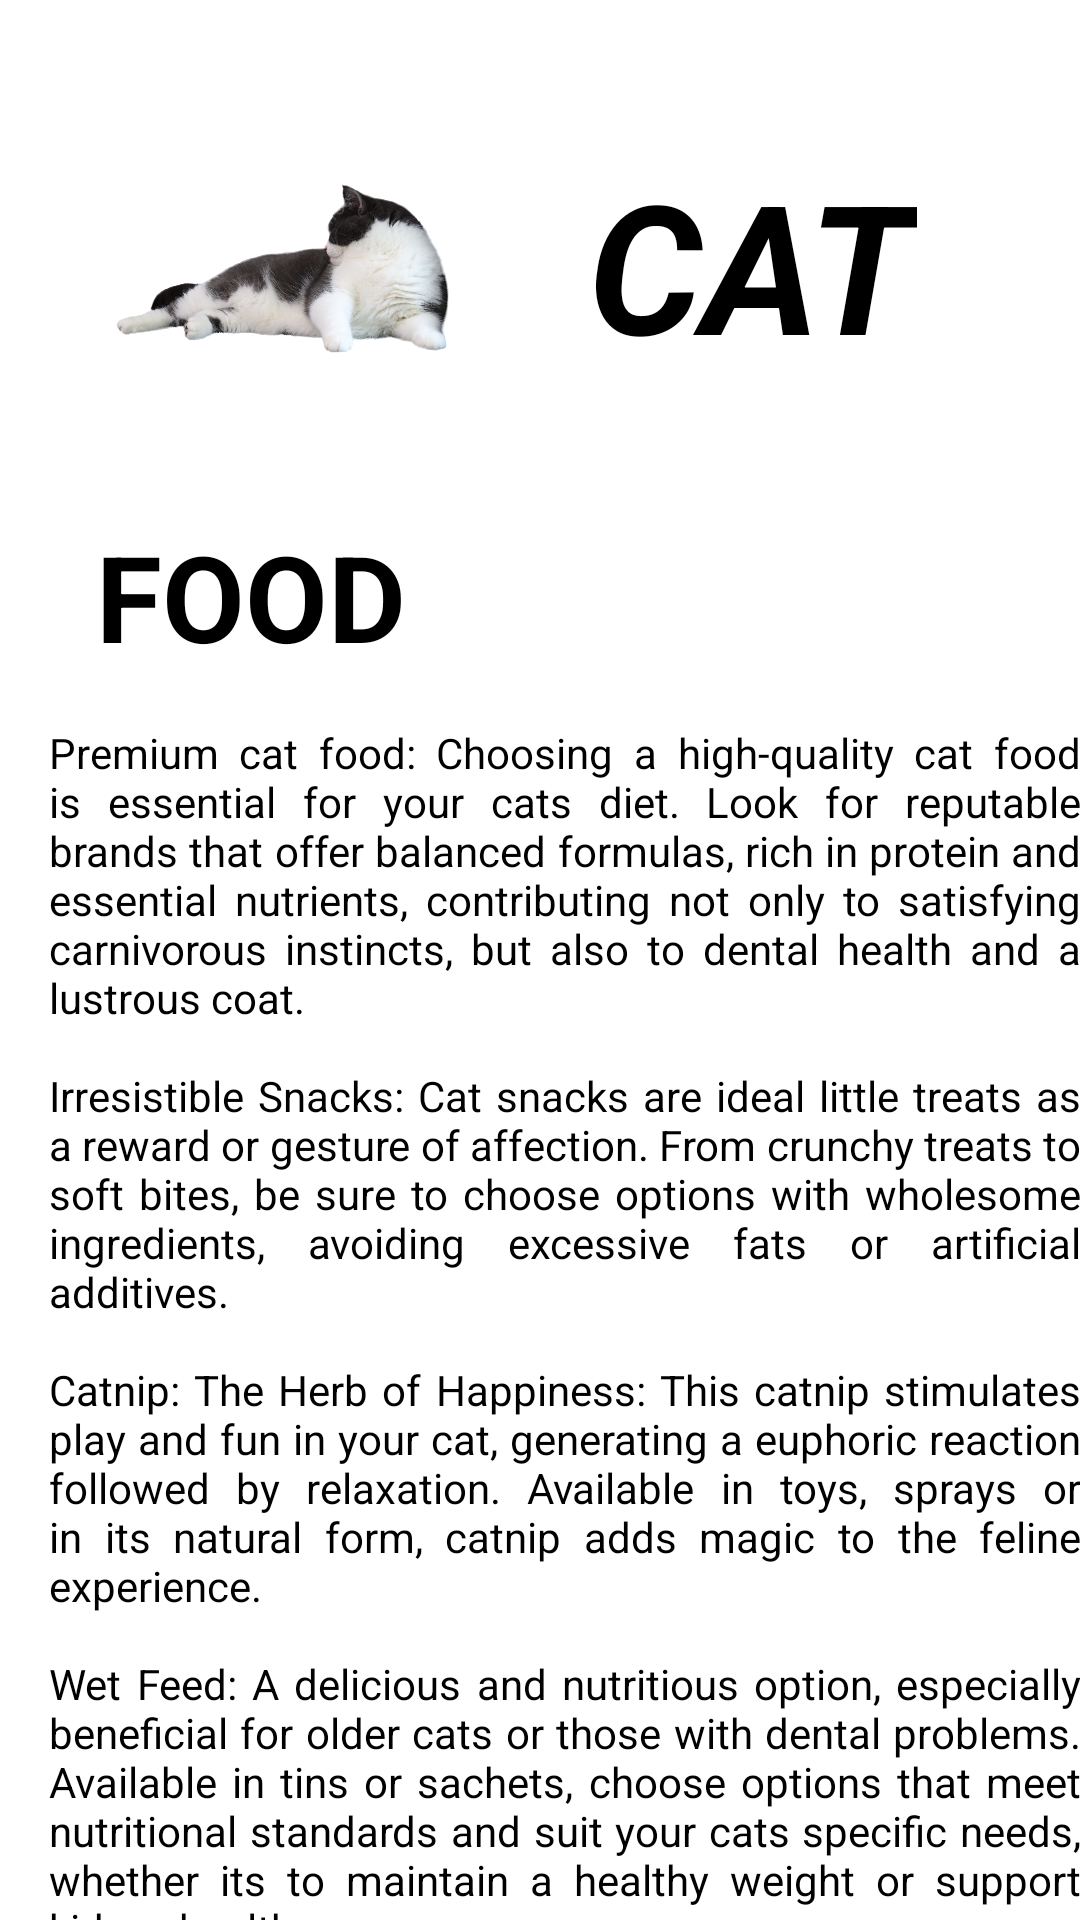

The Android layout XML behind this screen, and the referenced resources:
<!-- AndroidManifest.xml: application theme Theme.MyProject -->
<!-- res/layout/fragment_cat.xml -->
<?xml version="1.0" encoding="utf-8"?>
<androidx.core.widget.NestedScrollView xmlns:app="http://schemas.android.com/apk/res-auto"
    xmlns:tools="http://schemas.android.com/tools"
    android:layout_width="match_parent"
    android:layout_height="match_parent"
    xmlns:android="http://schemas.android.com/apk/res/android"
    android:theme="@style/Theme.MyProject">

    <androidx.constraintlayout.widget.ConstraintLayout
        android:layout_width="match_parent"
        android:layout_height="match_parent"
        tools:context=".fragments.CatFragment">

        <ImageView
            android:id="@+id/imageView2"
            android:layout_width="124dp"
            android:layout_height="115dp"
            android:layout_marginStart="32dp"
            android:layout_marginTop="32dp"
            android:src="@drawable/cat_image"
            app:layout_constraintStart_toStartOf="parent"
            app:layout_constraintTop_toTopOf="parent" />

        <TextView
            android:id="@+id/textView"
            android:layout_width="wrap_content"
            android:layout_height="wrap_content"
            android:layout_gravity="center|top"
            android:layout_marginStart="40dp"
            android:layout_marginTop="48dp"
            android:text="@string/gatos"
            android:textSize="60dp"
            android:textStyle="bold|italic"
            app:layout_constraintStart_toEndOf="@+id/imageView2"
            app:layout_constraintTop_toTopOf="parent" />

        <TextView
            android:id="@+id/textView8"
            android:layout_width="wrap_content"
            android:layout_height="wrap_content"
            android:layout_marginStart="32dp"
            android:layout_marginTop="44dp"
            android:text="@string/comida"
            android:textSize="40dp"
            android:textStyle="bold"
            app:layout_constraintStart_toStartOf="parent"
            app:layout_constraintTop_toBottomOf="@+id/textView" />

        <TextView
            android:id="@+id/textView9"
            android:layout_width="344dp"
            android:layout_height="match_parent"
            android:layout_marginStart="32dp"
            android:layout_marginTop="16dp"
            android:layout_marginEnd="32dp"
            android:justificationMode="inter_word"
            android:text="@string/comidaGato"
            app:layout_constraintEnd_toEndOf="parent"
            app:layout_constraintHorizontal_bias="0.333"
            app:layout_constraintStart_toStartOf="parent"
            app:layout_constraintTop_toBottomOf="@+id/textView8" />

        <TextView
            android:id="@+id/textView11"
            android:layout_width="wrap_content"
            android:layout_height="wrap_content"
            android:layout_marginStart="32dp"
            android:layout_marginTop="16dp"
            android:text="@string/accesorios"
            android:textSize="40dp"
            android:textStyle="bold"
            app:layout_constraintStart_toStartOf="parent"
            app:layout_constraintTop_toBottomOf="@+id/textView9" />

        <TextView
            android:id="@+id/textView10"
            android:layout_width="344dp"
            android:layout_height="match_parent"
            android:layout_marginStart="32dp"
            android:layout_marginTop="12dp"
            android:layout_marginEnd="32dp"
            android:justificationMode="inter_word"
            android:text="@string/accesoriosGato"
            app:layout_constraintEnd_toEndOf="parent"
            app:layout_constraintHorizontal_bias="0.25"
            app:layout_constraintStart_toStartOf="parent"
            app:layout_constraintTop_toBottomOf="@+id/textView11" />

        <TextView
            android:id="@+id/textView13"
            android:layout_width="wrap_content"
            android:layout_height="match_parent"
            android:layout_marginStart="32dp"
            android:layout_marginTop="24dp"
            android:text="@string/higiene"
            android:textSize="40dp"
            android:textStyle="bold"
            app:layout_constraintStart_toStartOf="parent"
            app:layout_constraintTop_toBottomOf="@+id/textView10" />

        <TextView
            android:id="@+id/textView12"
            android:layout_width="344dp"
            android:layout_height="match_parent"
            android:layout_marginStart="32dp"
            android:layout_marginTop="28dp"
            android:layout_marginEnd="32dp"
            android:justificationMode="inter_word"
            android:text="@string/higieneGato"
            app:layout_constraintEnd_toEndOf="parent"
            app:layout_constraintHorizontal_bias="0.0"
            app:layout_constraintStart_toStartOf="parent"
            app:layout_constraintTop_toBottomOf="@+id/textView13" />

    </androidx.constraintlayout.widget.ConstraintLayout>

</androidx.core.widget.NestedScrollView>
<!-- resources referenced by this layout -->
<resources>
  <!-- drawable cat_image: png bitmap (drawable, 598224 bytes) -->
  <string name="accesorios">ACCESSORIES</string>
  <string name="accesoriosGato">Providing an enriching environment for your feline means carefully choosing a variety of accessories that meet their needs and stimulate their well-being. From cushioned beds that offer shelter and style to interactive toys that keep his mind sharp, these essentials ensure a fulfilling life for your cat. \n\nFeeding and watering bowls designed for easy feeding and portion control, harnesses and collars for safe and stylish walks, carriers for adventures and vet visits, and scratching posts to keep claws healthy and furniture intact. By integrating these accessories, you provide your cat with an environment that supports his physical and emotional health, promoting a happy and active life. \n\nExplore the world of cat accessories and watch your feline friend thrive in his enriched environment!</string>
  <string name="comida">FOOD</string>
  <string name="comidaGato">Premium cat food: Choosing a high-quality cat food is essential for your cats diet. Look for reputable brands that offer balanced formulas, rich in protein and essential nutrients, contributing not only to satisfying carnivorous instincts, but also to dental health and a lustrous coat.\n\nIrresistible Snacks: Cat snacks are ideal little treats as a reward or gesture of affection. From crunchy treats to soft bites, be sure to choose options with wholesome ingredients, avoiding excessive fats or artificial additives.\n\nCatnip: The Herb of Happiness: This catnip stimulates play and fun in your cat, generating a euphoric reaction followed by relaxation. Available in toys, sprays or in its natural form, catnip adds magic to the feline experience.\n\nWet Feed: A delicious and nutritious option, especially beneficial for older cats or those with dental problems. Available in tins or sachets, choose options that meet nutritional standards and suit your cats specific needs, whether its to maintain a healthy weight or support kidney health.</string>
  <string name="gatos">CAT</string>
  <string name="higiene">HYGINE</string>
  <string name="higieneGato">Your cats well-being is achieved through essential grooming practices. Brush regularly to prevent tangles, choosing suitable brushes. Provide clean and accessible litter boxes, keeping one per cat and cleaning them regularly. Experiment with different types of litter. \n\nUse dewormers such as pipettes or collars to prevent fleas and ticks. Consult a veterinarian for the most effective treatment. These practices, integrated into your daily routine, ensure your cats health and happiness, strengthening the bond between the two of you.</string>
  <style name="Theme.MyProject" parent="Theme.MaterialComponents.DayNight.NoActionBar">
          <item name="colorPrimaryDark">@color/Orange</item>
          <item name="android:textColorPrimary">@color/Black</item>
          <item name="colorPrimary">#A88763</item>
          <item name="android:textColor">@color/Black</item>
          <item name="android:windowBackground">@color/White</item>
      </style>
  <color name="Orange">#FF9800</color>
  <color name="Black">#FF000000</color>
  <color name="White">#FFFFFFFF</color>
</resources>
